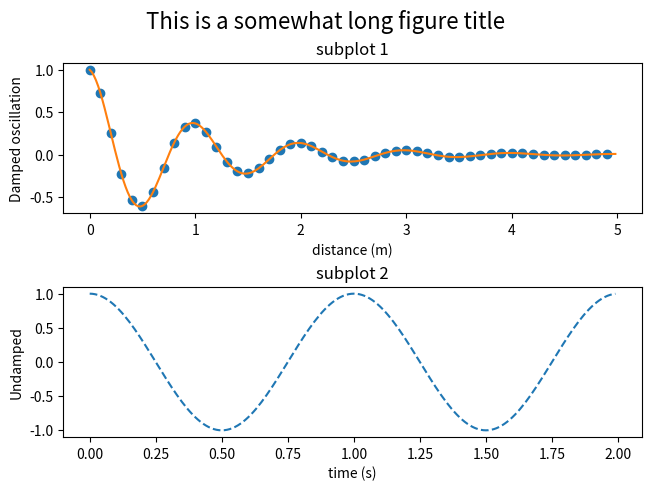

The script that saved this image:
"""
============
Figure Title
============

Create a figure with separate subplot titles and a centered figure title.
"""
import matplotlib.pyplot as plt
import numpy as np

def f(t):
    s1 = np.cos(2*np.pi*t)
    e1 = np.exp(-t)
    return s1 * e1

t1 = np.arange(0.0, 5.0, 0.1)
t2 = np.arange(0.0, 5.0, 0.02)
t3 = np.arange(0.0, 2.0, 0.01)

fig, axs = plt.subplots(2, 1, constrained_layout=True)
axs[0].plot(t1, f(t1), 'o', t2, f(t2), '-')
axs[0].set_title('subplot 1')
axs[0].set_xlabel('distance (m)')
axs[0].set_ylabel('Damped oscillation')
fig.suptitle('This is a somewhat long figure title', fontsize=16)

axs[1].plot(t3, np.cos(2*np.pi*t3), '--')
axs[1].set_xlabel('time (s)')
axs[1].set_title('subplot 2')
axs[1].set_ylabel('Undamped')

plt.show()